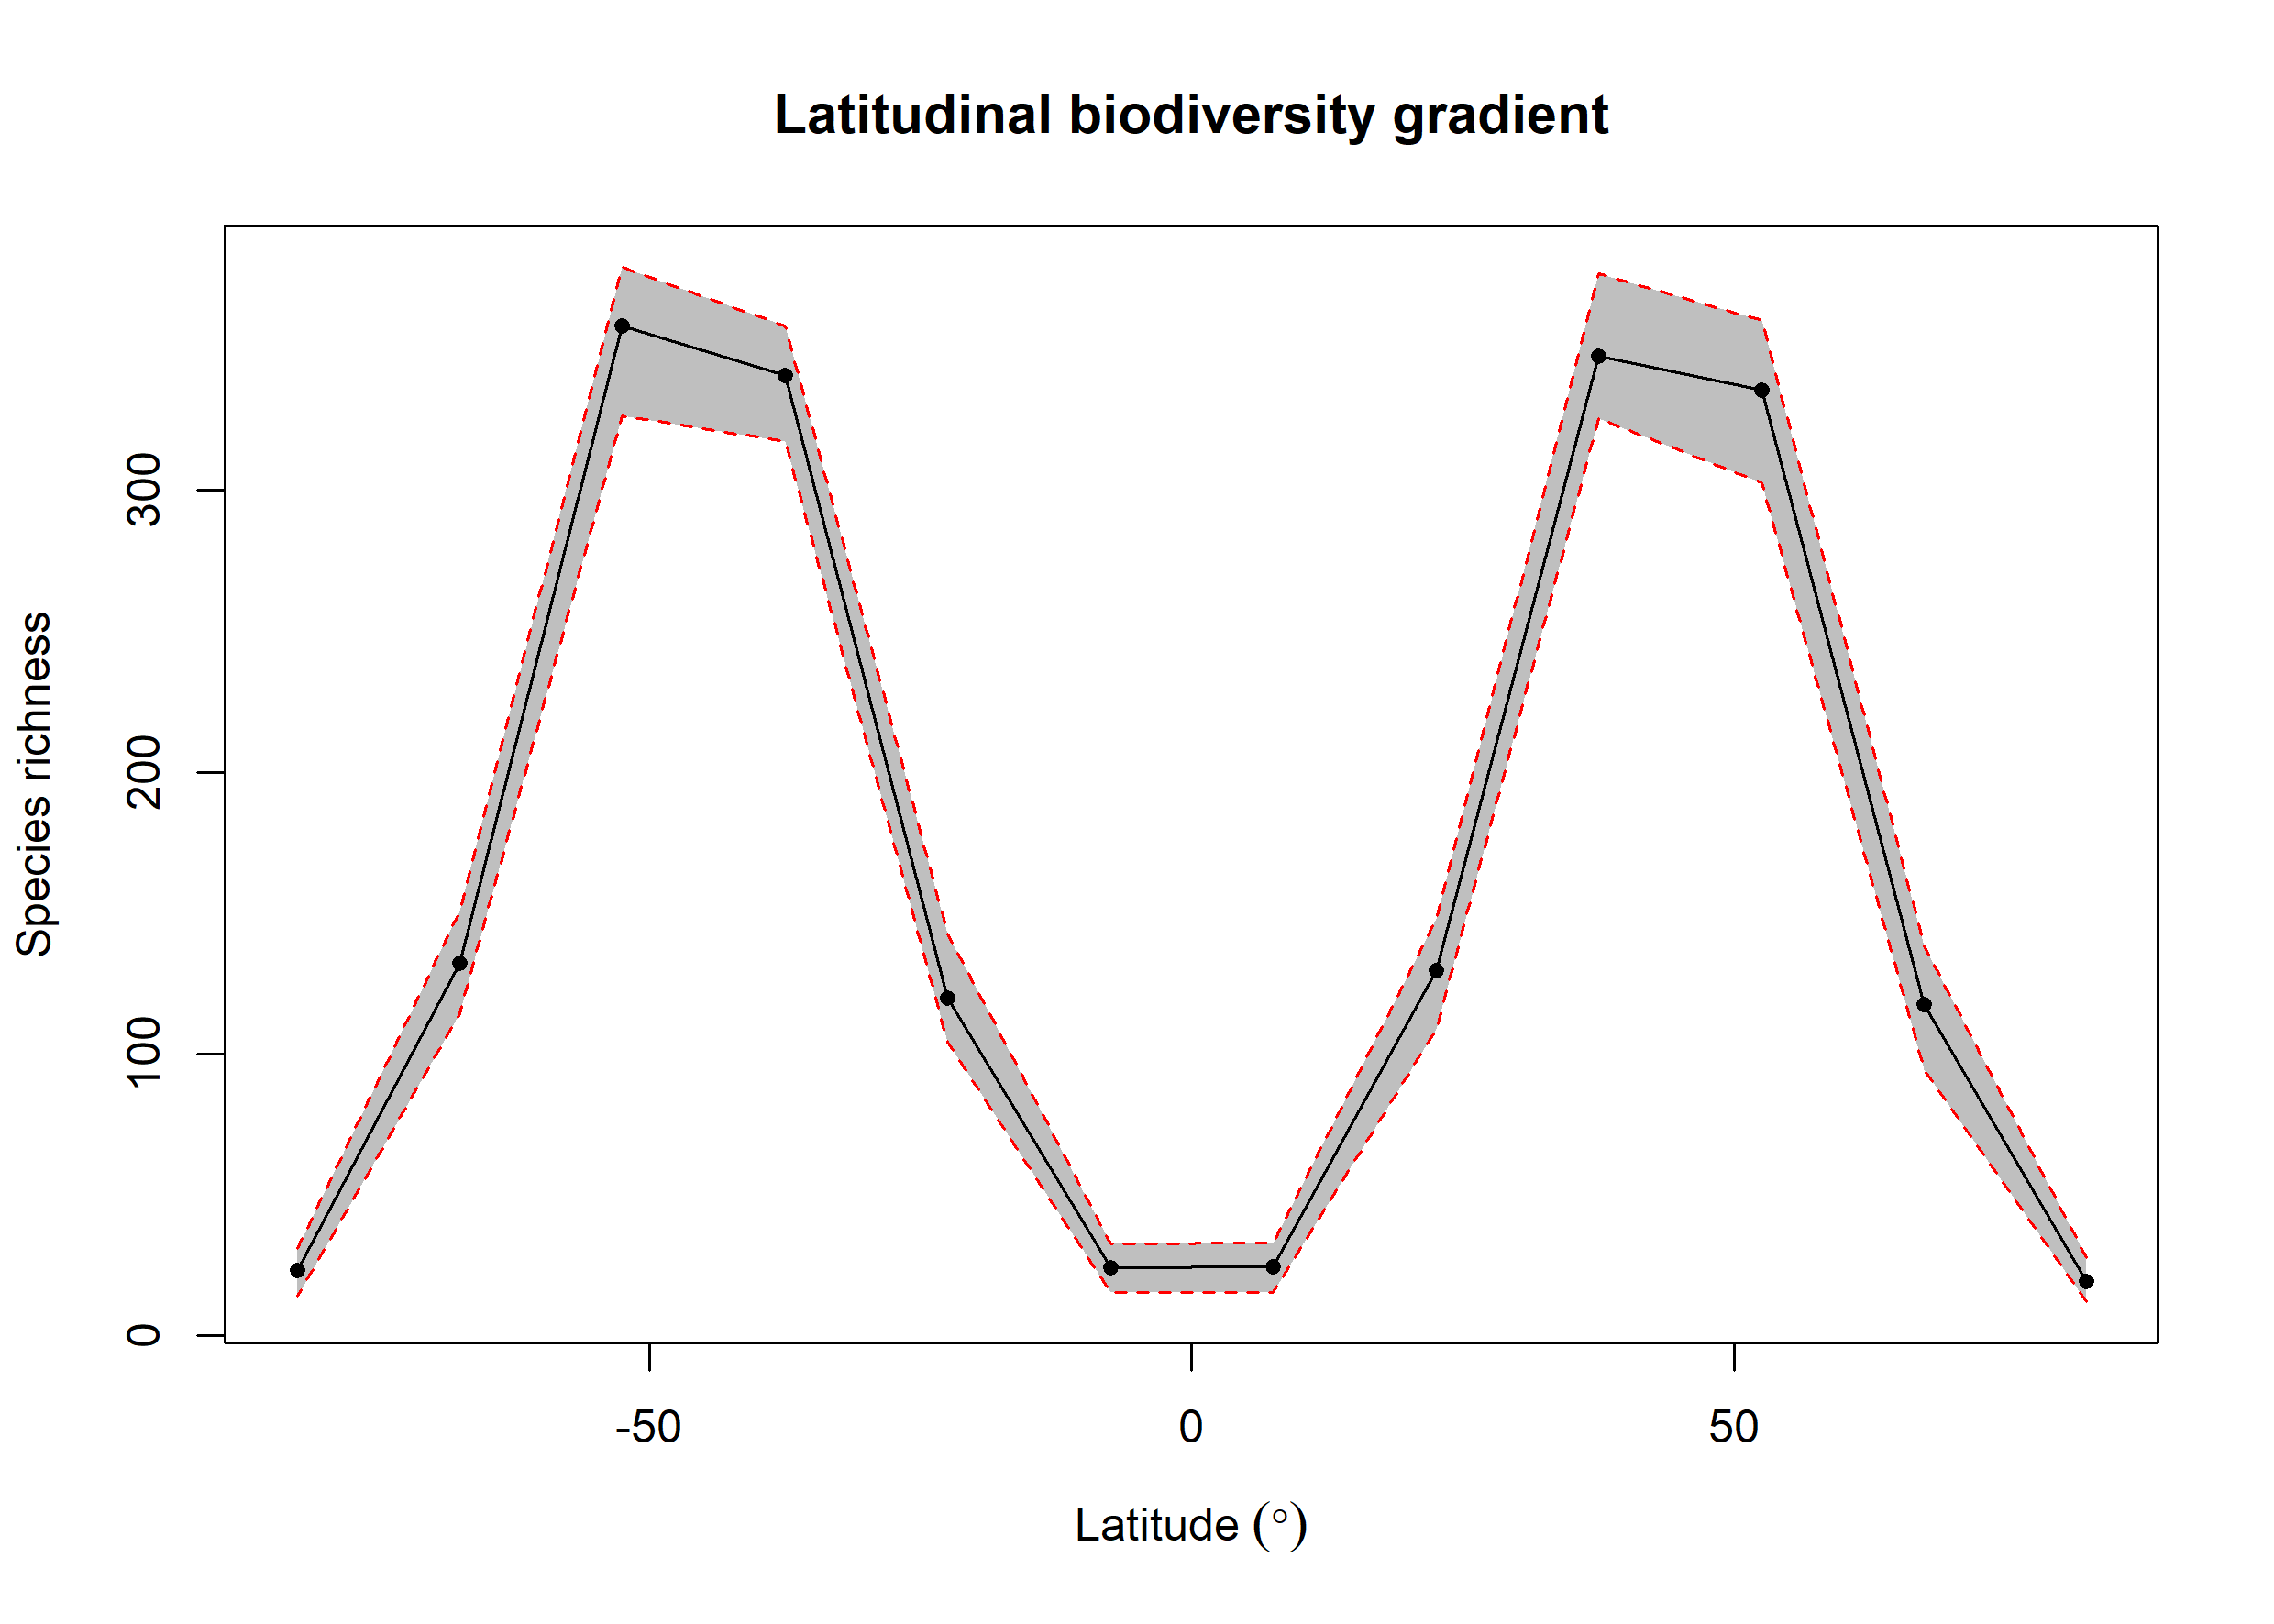

The table this chart was drawn from, first rows:
bin, max, min, mid, hemisphere, mean_richness, CI.Lower, CI.Upper
1, 90, 75, 82.5, N, 19.38, 12, 27.77
2, 75, 60, 67.5, N, 117.5, 94.35, 138.3
3, 60, 45, 52.5, N, 335.5, 302.7, 360.3
4, 45, 30, 37.5, N, 347.5, 325.7, 377
5, 30, 15, 22.5, N, 129.8, 108.9, 147.8
6, 15, 0, 7.5, N, 24.56, 15.22, 33
7, 0, -15, -7.5, S, 24.1, 15.22, 32.77
8, -15, -30, -22.5, S, 119.8, 104.2, 142.7
9, -30, -45, -37.5, S, 340.9, 317.4, 358.3
10, -45, -60, -52.5, S, 358.3, 326.4, 379.3
11, -60, -75, -67.5, S, 132.4, 114.2, 150.8
12, -75, -90, -82.5, S, 23.22, 14.22, 31
